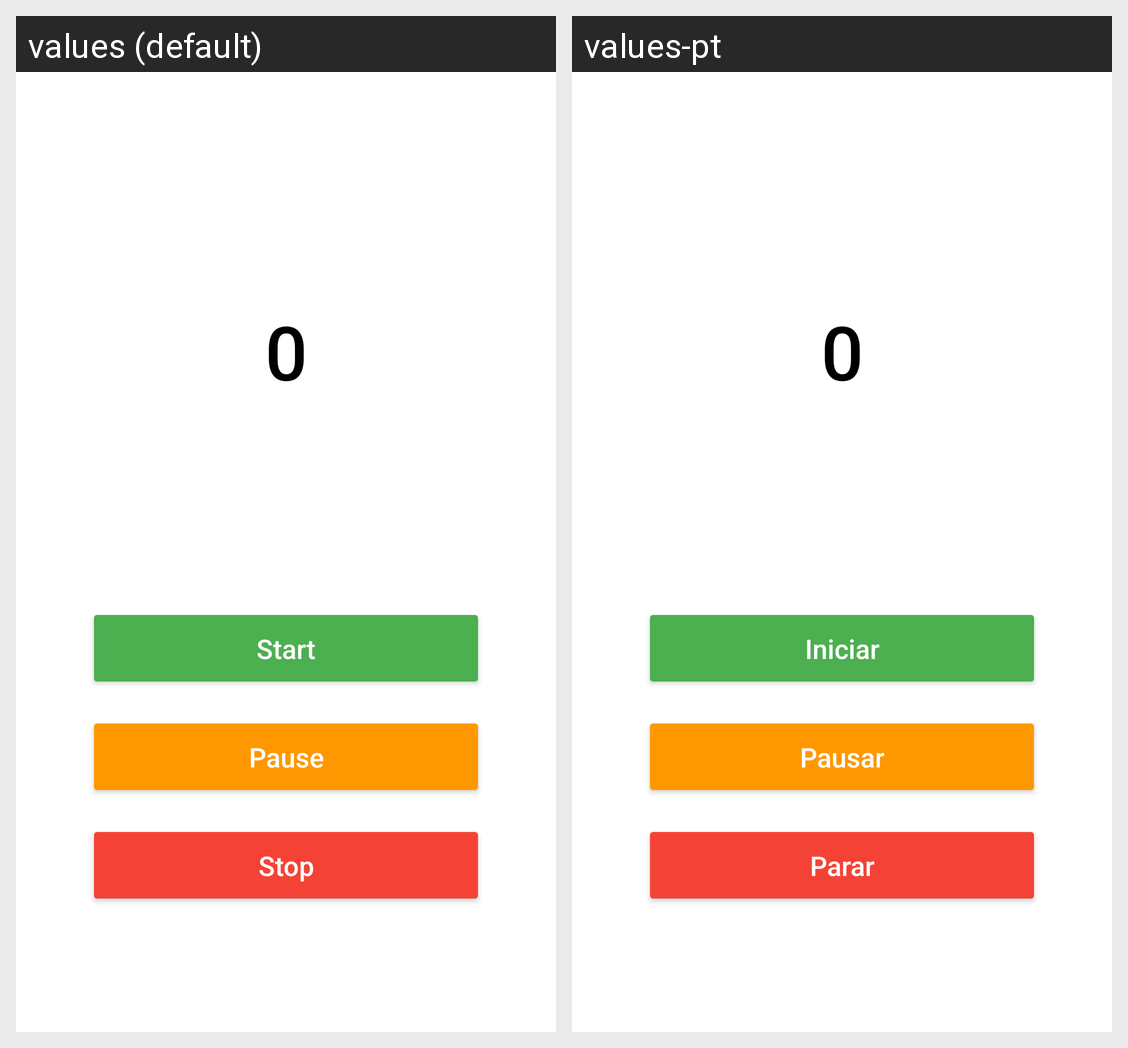

The Android screen above is rendered under two locales of the same app. Produce the string resources it draws, with the default and per-locale values.
Android screen res/layout/activity_main.xml rendered under 2 locales, left to right: values (default), values-pt. Device: Nexus 5 (rendered at 1080×1920; each locale shown at half size, 540×960, under a caption strip naming it); theme Theme.PersonalTrainer.
Strings drawn on this screen, with the default value and each locale's value (text and hints the layout hard-codes, and strings that could not be matched under every locale, appear in the picture but are not listed):

timer_text
  values: 0
  values-pt: 0

start_button
  values: Start
  values-pt: Iniciar

pause_button
  values: Pause
  values-pt: Pausar

stop_button
  values: Stop
  values-pt: Parar
